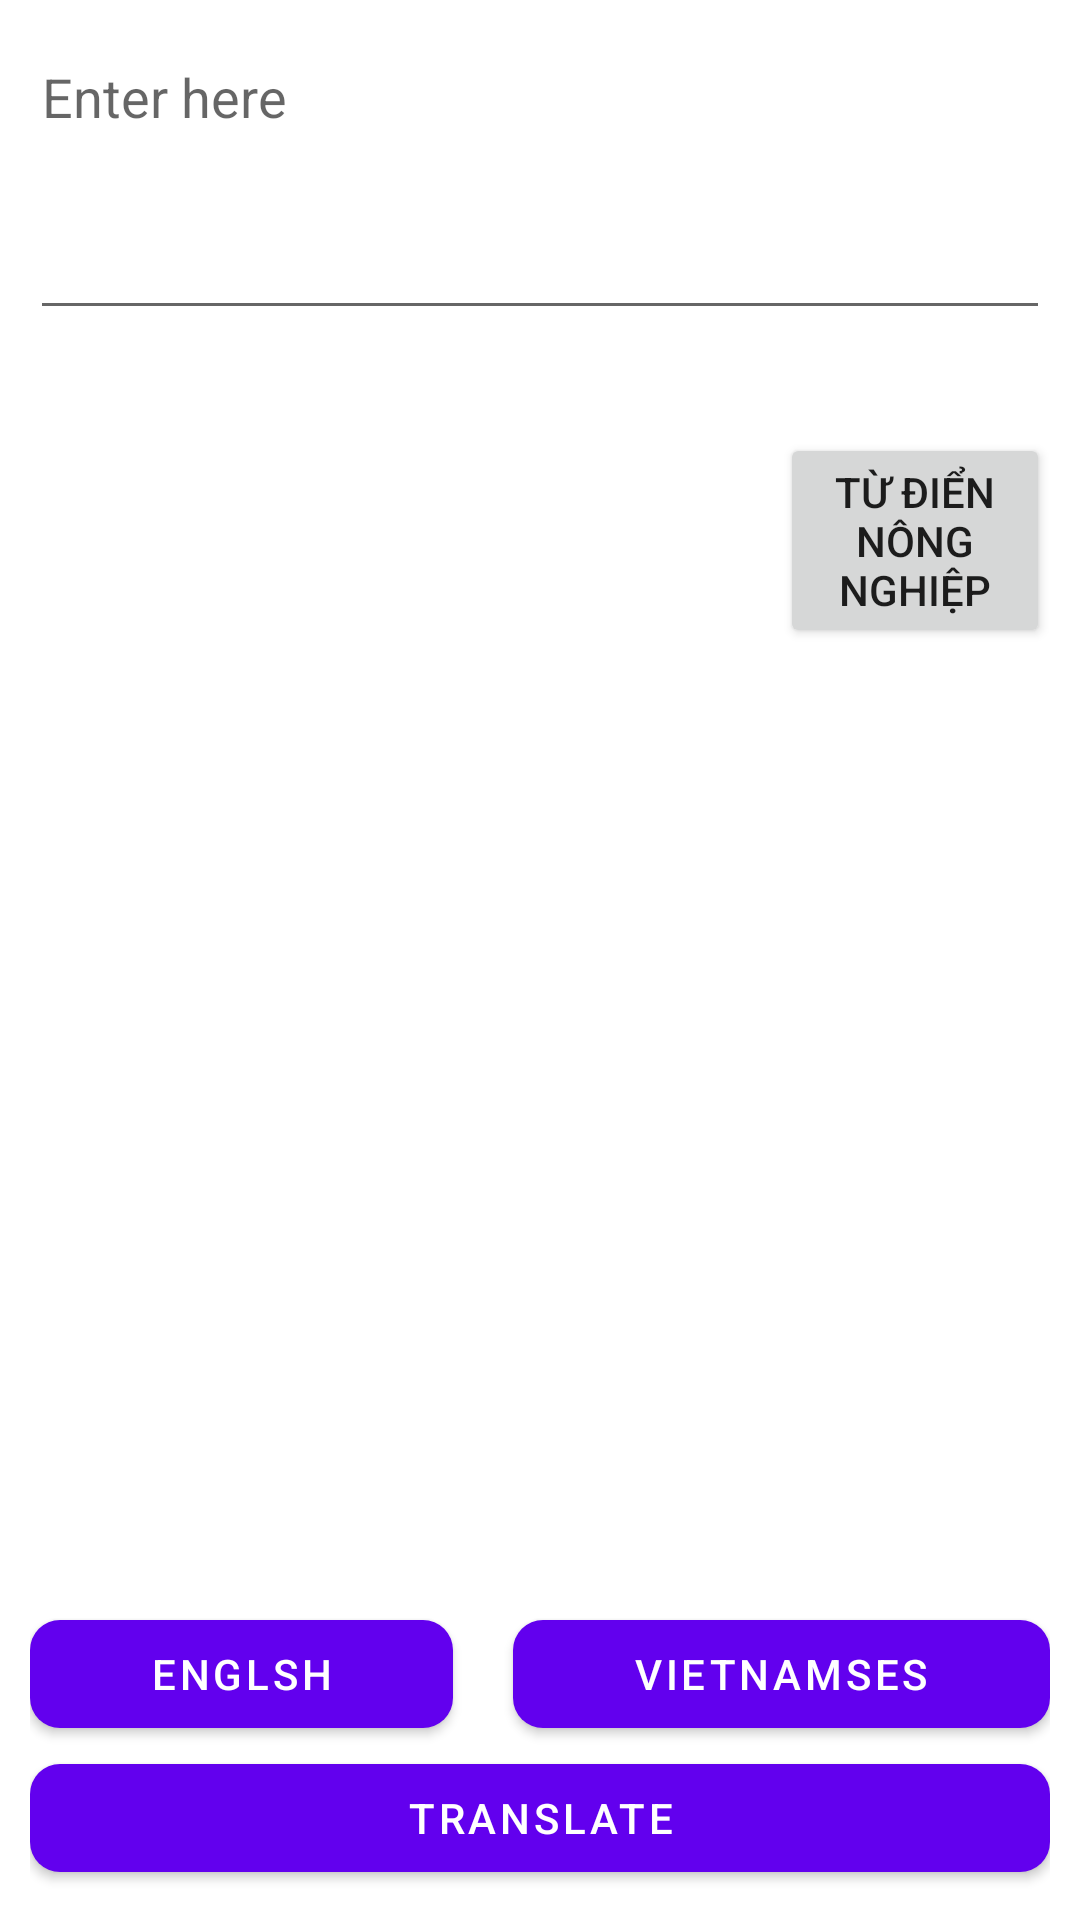

Reconstruct the res/layout file that produces this screen, plus the resources it refers to.
<!-- AndroidManifest.xml: application theme Theme.Translate_Dectionary -->
<!-- res/layout/activity_main.xml -->
<?xml version="1.0" encoding="utf-8"?>
<RelativeLayout xmlns:android="http://schemas.android.com/apk/res/android"
    xmlns:app="http://schemas.android.com/apk/res-auto"
    xmlns:tools="http://schemas.android.com/tools"
    android:layout_width="match_parent"
    android:padding="10dp"
    android:layout_height="match_parent"
    tools:context=".MainActivity">

    <ScrollView
        android:layout_width="match_parent"
        android:layout_height="match_parent"
        android:layout_above="@+id/optionsLl"
        android:layout_marginBottom="200dp">

        <LinearLayout
            android:layout_width="match_parent"
            android:layout_height="300dp"
            android:orientation="vertical">

            <EditText
                android:id="@+id/sourceLanguageEt"
                android:layout_width="match_parent"
                android:layout_height="wrap_content"
                android:gravity="start"
                android:hint="Enter here"
                android:minHeight="100dp"
                android:textSize="18sp" />

            <TextView
                android:id="@+id/destinationLangugeTv"
                android:layout_width="match_parent"
                android:layout_height="wrap_content"
                android:layout_marginTop="10dp"
                android:text=" "
                android:textSize="18sp" />

            <Button
                android:id="@+id/btn_lookup"
                android:layout_width="wrap_content"
                android:layout_height="wrap_content"
                android:layout_below="@+id/sourceLanguageEt"
                android:layout_marginStart="250dp"
                android:text="Từ điển Nông Nghiệp" />
        </LinearLayout>
    </ScrollView>

    <LinearLayout
        android:layout_width="match_parent"
        android:layout_height="wrap_content"
        android:orientation="horizontal"
        android:gravity="center"
        android:id="@+id/optionsLl"
        android:layout_above="@+id/translateBtn">

        <com.google.android.material.button.MaterialButton
            android:id="@+id/sourceLangugeChooseBtn"
            android:layout_width="wrap_content"
            android:layout_height="wrap_content"
            android:layout_weight="1"
            android:text="Englsh"
            app:cornerRadius="10dp" />
        <ImageButton
            android:background="@android:color/transparent"
            android:layout_width="wrap_content"
            android:layout_height="wrap_content"
            android:padding="10dp"
            android:src="@drawable/ic_baseline_arrow_forward_24"/>
        <com.google.android.material.button.MaterialButton
            android:layout_width="wrap_content"
            android:layout_height="wrap_content"
            android:id="@+id/destinationlanguageChooseBtn"
            android:text="Vietnamses"
            app:cornerRadius="10dp"
            android:layout_weight="1"/>

    </LinearLayout>

  <com.google.android.material.button.MaterialButton
      android:layout_width="match_parent"
      android:layout_height="wrap_content"
      android:id="@+id/translateBtn"
      app:icon="@drawable/ic_baseline_g_translate_24"
      android:layout_alignParentBottom="true"
      app:cornerRadius="10dp"
      android:text="Translate"/>



</RelativeLayout>
<!-- resources referenced by this layout -->
<resources>
  <style name="Theme.Translate_Dectionary" parent="Theme.MaterialComponents.DayNight.DarkActionBar">
          
          <item name="colorPrimary">@color/purple_500</item>
          <item name="colorPrimaryVariant">@color/purple_700</item>
          <item name="colorOnPrimary">@color/white</item>
          
          <item name="colorSecondary">@color/teal_200</item>
          <item name="colorSecondaryVariant">@color/teal_700</item>
          <item name="colorOnSecondary">@color/black</item>
          
          <item name="android:statusBarColor" tools:targetApi="l">?attr/colorPrimaryVariant</item>
          
      </style>
  <!-- not gathered from this repository: default colours our renderer supplied (Android Studio template values) -->
  <color name="purple_500">#FF6200EE</color>
  <color name="purple_700">#FF3700B3</color>
  <color name="teal_200">#FF03DAC5</color>
  <color name="teal_700">#FF018786</color>
  <color name="black">#FF000000</color>
  <color name="white">#FFFFFFFF</color>
</resources>
